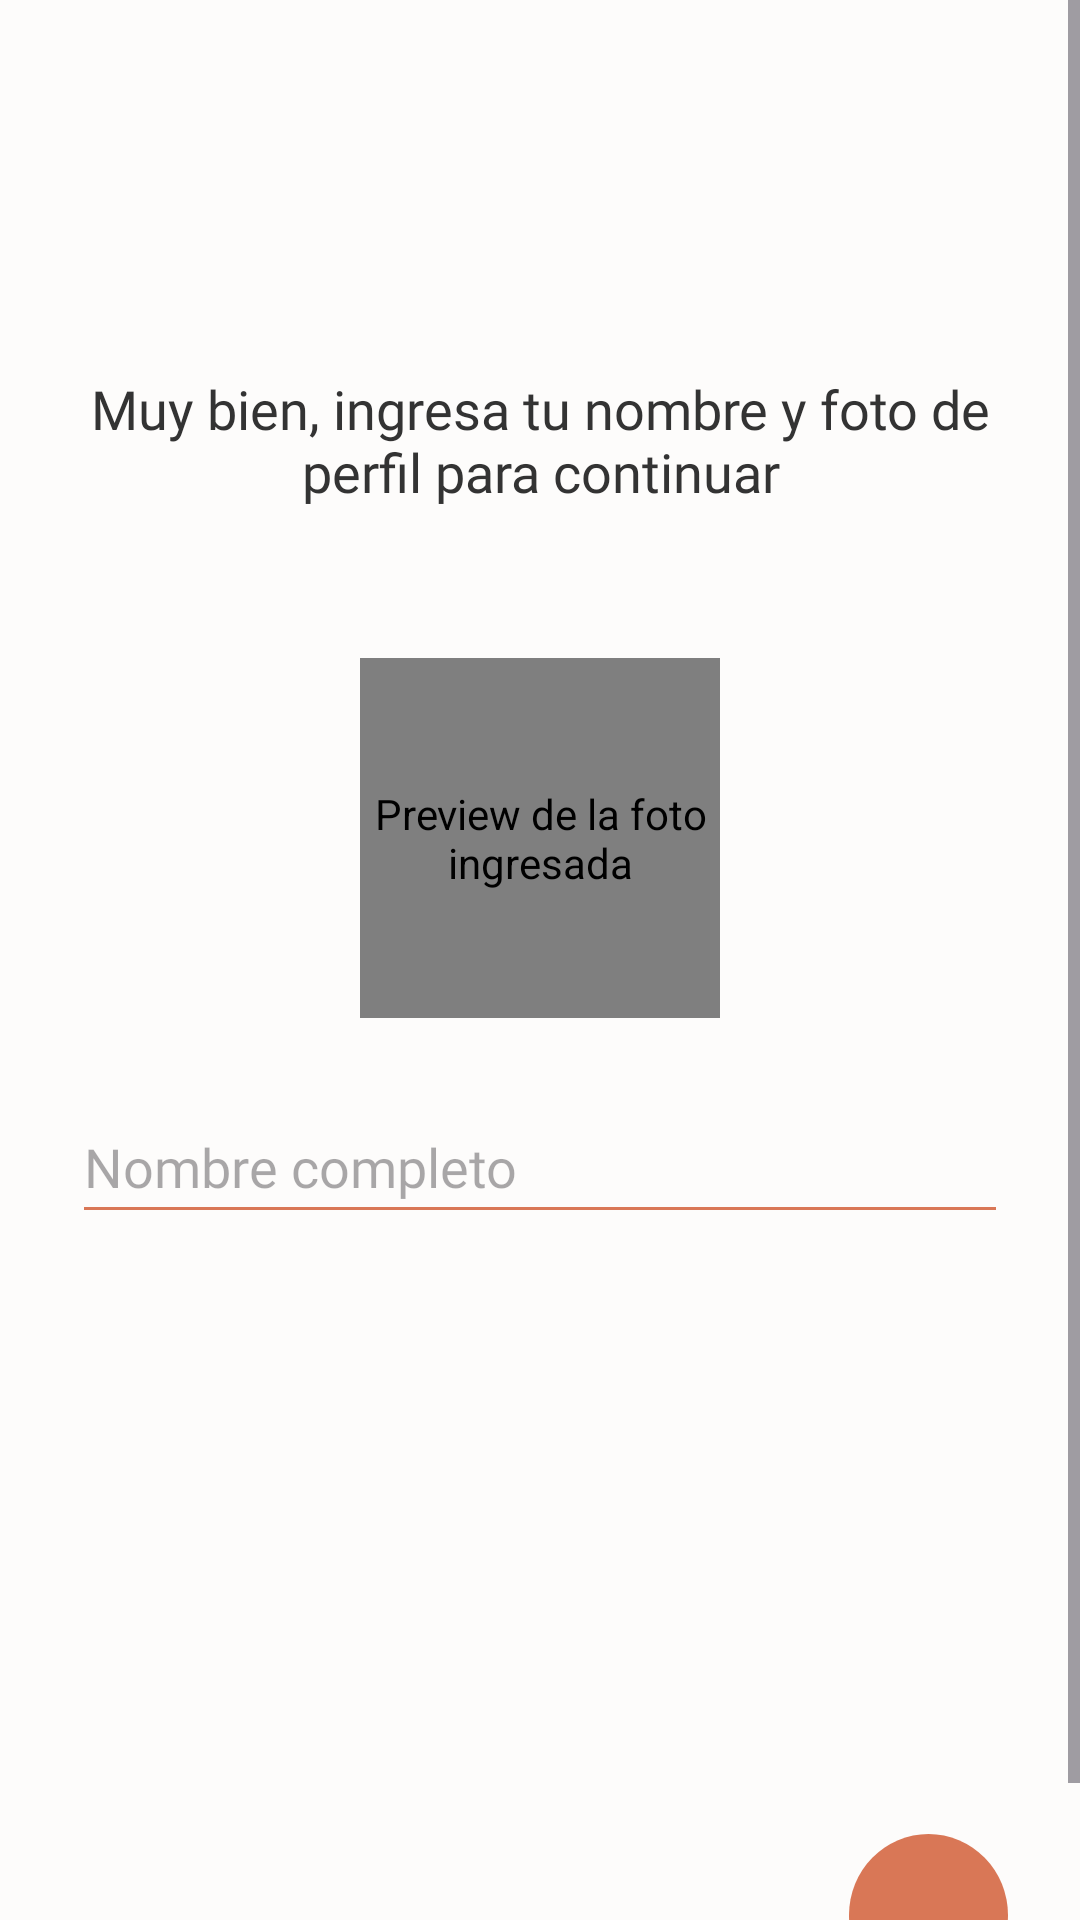

Produce the Android XML layout that renders to this screen, including the resource entries it uses.
<!-- AndroidManifest.xml: application theme Theme.PetCareApp -->
<!-- res/layout/activity_registro_duenio_nombre_foto.xml -->
<?xml version="1.0" encoding="utf-8"?>
<ScrollView
    xmlns:android="http://schemas.android.com/apk/res/android"
    xmlns:tools="http://schemas.android.com/tools"
    android:layout_width="match_parent"
    android:layout_height="match_parent"
    android:background="#FDFCFB"
    tools:context=".loginregister.RegistroDuenioNombreFotoActivity">

<LinearLayout
    xmlns:android="http://schemas.android.com/apk/res/android"
    xmlns:tools="http://schemas.android.com/tools"
    android:id="@+id/registroDuenio1"
    android:layout_width="match_parent"
    android:layout_height="match_parent"
    android:orientation="vertical"
    android:background="#FDFCFB"
    android:padding="24dp"
    tools:context=".loginregister.RegistroDuenioNombreFotoActivity">

    
    <TextView
        android:layout_width="match_parent"
        android:layout_height="wrap_content"
        android:text="@string/txt_instrucciones"
        android:textAlignment="center"
        android:textColor="#333333"
        android:textSize="18sp"
        android:layout_marginTop="100dp"
        android:layout_marginBottom="50dp"
        android:fontFamily="@font/abeezee_regular" />

    
    <FrameLayout
        android:layout_width="120dp"
        android:layout_height="120dp"
        android:layout_gravity="center"
        android:layout_marginBottom="24dp">

        <de.hdodenhof.circleimageview.CircleImageView
            android:id="@+id/imagePerfil"
            android:layout_width="match_parent"
            android:layout_height="match_parent"
            android:contentDescription="@string/desc_foto_usuario"
            android:src="@drawable/baseline_account_circle_24"
            android:scaleType="centerCrop"
            android:clickable="true"
            android:focusable="true"
            android:background="?attr/selectableItemBackgroundBorderless"/>


        <ImageView
            android:id="@+id/iconoCamara"
            android:layout_width="32dp"
            android:layout_height="32dp"
            android:layout_gravity="bottom|end"
            android:layout_margin="4dp"
            android:contentDescription="@string/desc_agregar_foto"
            android:src="@drawable/ic_agregar_foto_24px"/>
    </FrameLayout>

    
    <EditText
        android:id="@+id/editNombreCuidador"
        android:layout_width="match_parent"
        android:layout_height="wrap_content"
        android:backgroundTint="#D97756"
        android:fontFamily="@font/abeezee_regular"
        android:hint="@string/hint_nombre"
        android:inputType="textPersonName"
        android:minHeight="48dp" />

    
    <ImageButton
        android:id="@+id/btnSiguiente"
        android:layout_width="53dp"
        android:layout_height="54dp"
        android:layout_gravity="end"
        android:layout_marginTop="200dp"
        android:background="@drawable/boton_redondo"
        android:contentDescription="@string/desc_btn_continuar"
        android:src="@drawable/ic_siguiente" />
</LinearLayout>
</ScrollView>
<!-- resources referenced by this layout -->
<resources>
  <!-- drawable boton_redondo (drawable) -->
  <shape xmlns:android="http://schemas.android.com/apk/res/android"
      android:shape="oval">
      <solid android:color="#D97756" /> 
  </shape>
  <string name="desc_agregar_foto">Boton para agregar una foto en el registro</string>
  <string name="desc_btn_continuar">Boton para continuar con el registro</string>
  <string name="desc_foto_usuario">Preview de la foto ingresada</string>
  <string name="hint_nombre">Nombre completo</string>
  <string name="txt_instrucciones">Muy bien, ingresa tu nombre y foto de perfil para continuar</string>
  <style name="Theme.PetCareApp" parent="Base.Theme.PetCareApp" />
  <style name="Base.Theme.PetCareApp" parent="Theme.Material3.Light.NoActionBar">
          
          <item name="android:forceDarkAllowed" tools:targetApi="29">false</item>
          
          
          
          
          <item name="android:textAppearance">@style/Base.TextAppearance.MyApp</item>
  
  
  
      </style>
  <style name="Base.TextAppearance.MyApp" parent="android:TextAppearance">
          <item name="android:fontFamily">@font/my_font_family</item>
      </style>
</resources>
